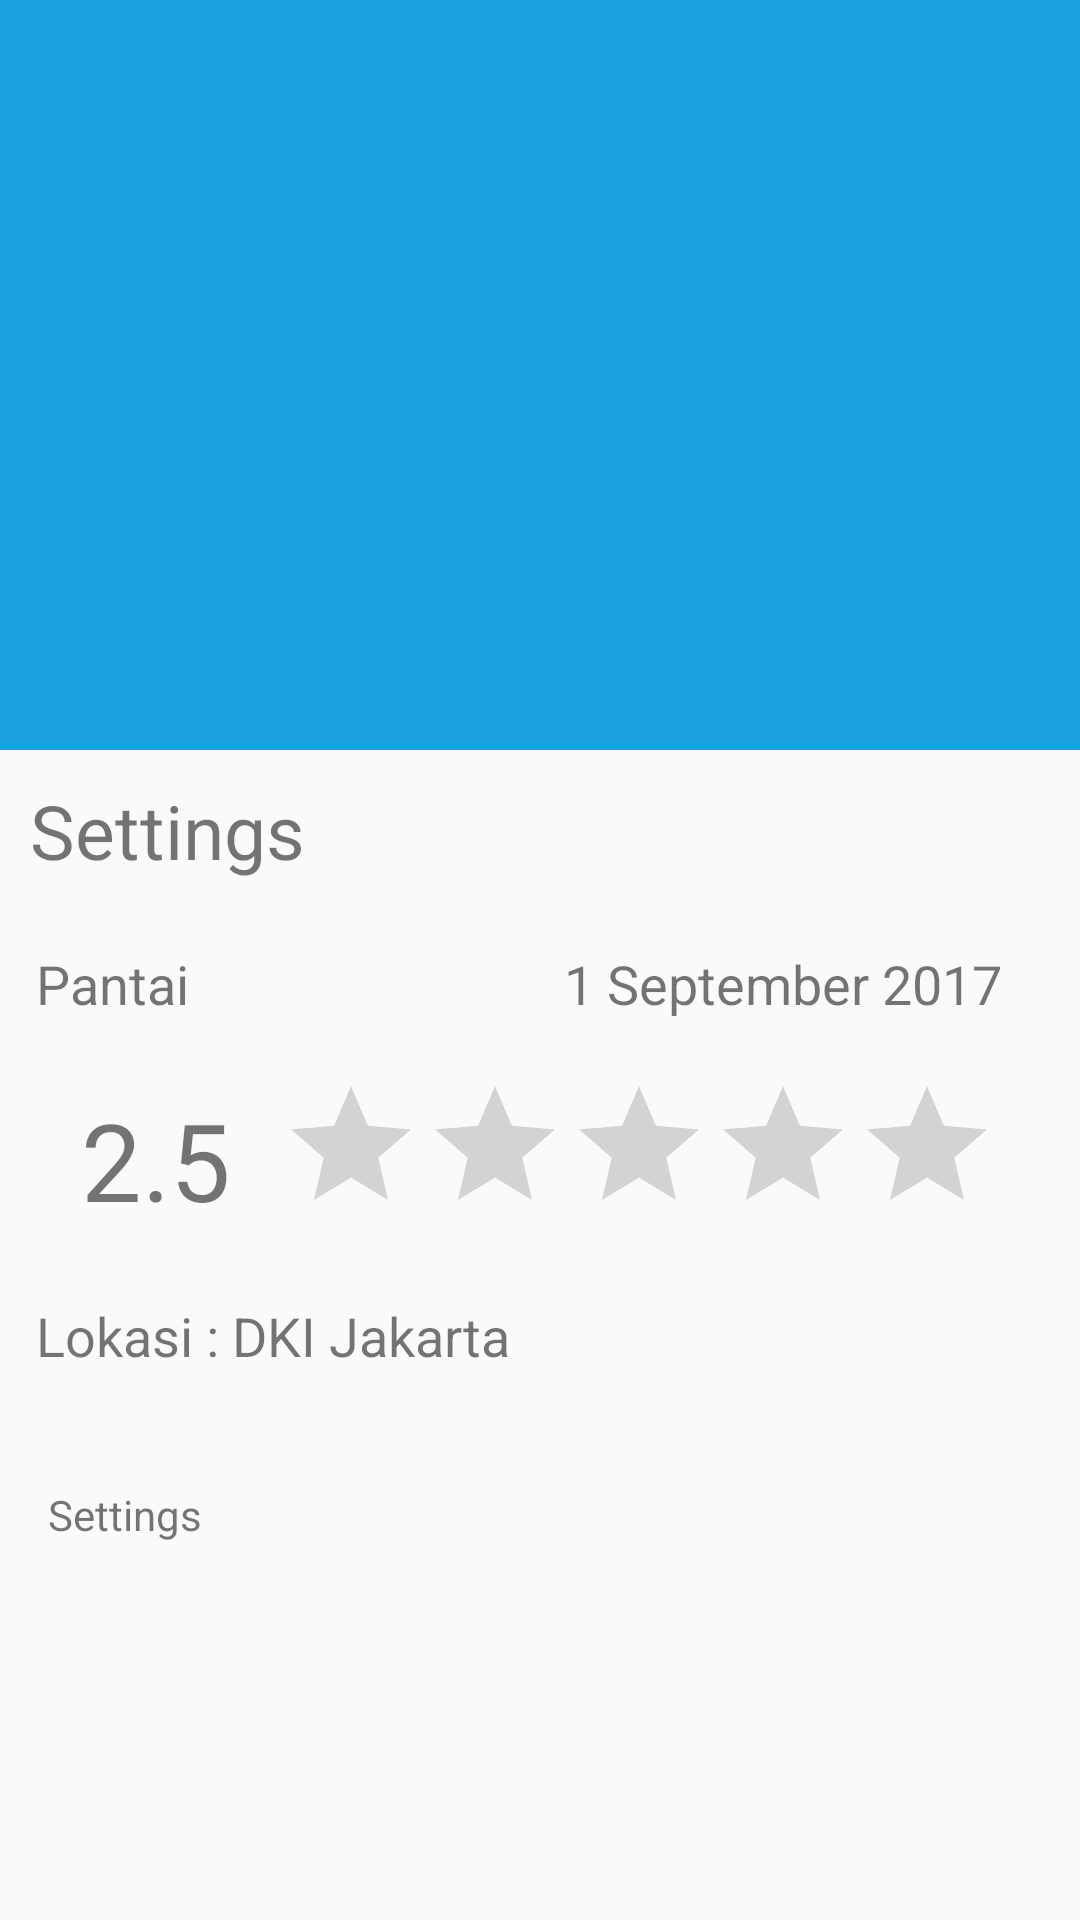

Produce the Android XML layout that renders to this screen, including the resource entries it uses.
<!-- AndroidManifest.xml: activity theme AppTheme.NoActionBar -->
<!-- res/layout/activity_detail.xml -->
<?xml version="1.0" encoding="utf-8"?>
<android.support.design.widget.CoordinatorLayout xmlns:android="http://schemas.android.com/apk/res/android"
    xmlns:app="http://schemas.android.com/apk/res-auto"
    xmlns:tools="http://schemas.android.com/tools"
    android:layout_width="match_parent"
    android:layout_height="match_parent"
    android:fitsSystemWindows="true"
    tools:context="id.co.horveno.testgits.view.activity.DetailActivity">

    <android.support.design.widget.AppBarLayout
        android:id="@+id/app_bar"
        android:layout_width="match_parent"
        android:layout_height="@dimen/app_bar_height"
        android:fitsSystemWindows="true"
        android:theme="@style/AppTheme.NoActionBar.AppBarOverlay">

        <android.support.design.widget.CollapsingToolbarLayout
            android:id="@+id/toolbar_layout"
            android:layout_width="match_parent"
            android:layout_height="match_parent"
            android:fitsSystemWindows="true"
            app:contentScrim="?attr/colorPrimary"
            app:layout_scrollFlags="scroll|exitUntilCollapsed">

            <ImageView
                android:layout_width="match_parent"
                android:layout_height="match_parent"
                app:layout_collapseMode="parallax"
                android:scaleType="centerCrop"
                android:id="@+id/detail_header_thumb"
                tools:src="@mipmap/ic_launcher"/>

            <android.support.v7.widget.Toolbar
                android:id="@+id/toolbar"
                android:layout_width="match_parent"
                android:layout_height="?attr/actionBarSize"
                app:layout_collapseMode="pin"
                app:popupTheme="@style/AppTheme.NoActionBar.PopupOverlay" />

        </android.support.design.widget.CollapsingToolbarLayout>
    </android.support.design.widget.AppBarLayout>

    <include layout="@layout/content_detail" />

</android.support.design.widget.CoordinatorLayout>
<!-- res/layout/content_detail.xml (included above) -->
<?xml version="1.0" encoding="utf-8"?>
<android.support.v4.widget.NestedScrollView xmlns:android="http://schemas.android.com/apk/res/android"
    xmlns:app="http://schemas.android.com/apk/res-auto"
    xmlns:tools="http://schemas.android.com/tools"
    android:layout_width="match_parent"
    android:layout_height="match_parent"
    app:layout_behavior="@string/appbar_scrolling_view_behavior"
    tools:context="id.co.horveno.testgits.view.activity.DetailActivity"
    tools:showIn="@layout/activity_detail">

    <LinearLayout
        android:layout_width="match_parent"
        android:layout_height="match_parent"
        android:orientation="vertical">

        <TextView
            android:id="@+id/detailJudul"
            android:layout_width="wrap_content"
            android:layout_height="wrap_content"
            android:padding="10dp"
            android:textSize="25sp"
            tools:text="@string/action_settings" />

        <LinearLayout
            android:layout_width="match_parent"
            android:layout_height="wrap_content"
            android:layout_margin="4dp"
            android:orientation="horizontal">

            <TextView
                android:id="@+id/kategoriDetail"
                android:layout_width="0dp"
                android:layout_height="wrap_content"
                android:layout_weight="1"
                android:padding="8dp"
                android:textSize="18sp"
                tools:text="Pantai" />

            <TextView
                android:id="@+id/tanggalDetail"
                android:layout_width="0dp"
                android:layout_height="wrap_content"
                android:layout_weight="1"
                android:padding="8dp"
                android:textAlignment="textEnd"
                android:textSize="18sp"
                tools:text="1 September 2017" />
        </LinearLayout>

        <LinearLayout
            android:layout_width="match_parent"
            android:layout_height="wrap_content"
            android:gravity="center"
            android:orientation="horizontal"
            android:padding="6dp">

            <TextView
                android:layout_width="wrap_content"
                android:layout_height="wrap_content"
                android:layout_gravity="center_vertical|center_horizontal"
                android:text="2.5"
                android:id="@+id/textRatingDetail"
                android:textSize="36sp" />

            <RatingBar
                android:id="@+id/ratingDetail"
                android:layout_width="wrap_content"
                android:layout_height="wrap_content"
                android:layout_marginLeft="16dp"
                android:numStars="5" />
        </LinearLayout>

            <TextView
                android:id="@+id/lokasiDetail"
                android:layout_width="wrap_content"
                android:layout_height="wrap_content"
                android:layout_margin="4dp"
                android:padding="@dimen/dimen_8dp"
                android:gravity="center"
                android:textAlignment="textEnd"
                android:textSize="18sp"
                tools:text="Lokasi : DKI Jakarta" />

        <TextView
            android:id="@+id/detailDescription"
            android:layout_width="wrap_content"
            android:layout_height="wrap_content"
            android:layout_marginTop="10dp"
            android:padding="16dp"
            tools:text="@string/action_settings" />
    </LinearLayout>

</android.support.v4.widget.NestedScrollView>
<!-- resources referenced by this layout -->
<resources>
  <dimen name="app_bar_height">250dp</dimen>
  <dimen name="dimen_8dp">8dp</dimen>
  <string name="action_settings">Settings</string>
  <style name="AppTheme.NoActionBar.AppBarOverlay" parent="ThemeOverlay.AppCompat.Dark.ActionBar" />
  <style name="AppTheme.NoActionBar.PopupOverlay" parent="ThemeOverlay.AppCompat.Light" />
  <style name="AppTheme.NoActionBar">
          <item name="windowActionBar">false</item>
          <item name="windowNoTitle">true</item>
      </style>
</resources>
